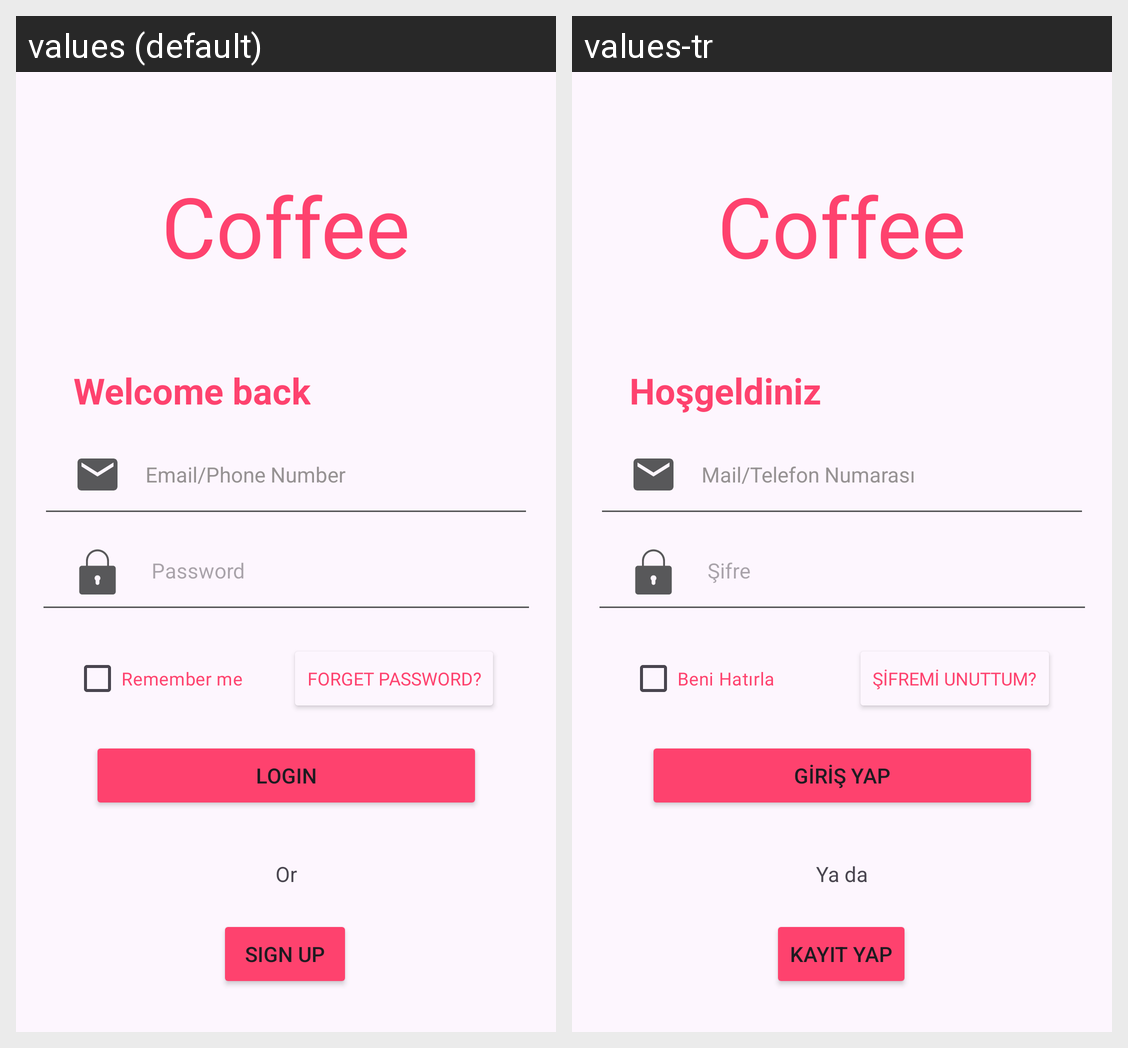

Locale-by-locale string values for the Android screen shown in this grid:
Android screen res/layout/activity_main.xml rendered under 2 locales, left to right: values (default), values-tr. Device: Nexus 5 (rendered at 1080×1920; each locale shown at half size, 540×960, under a caption strip naming it); theme Theme.LoginSignUpFlow.
Strings drawn on this screen, with the default value and each locale's value (text and hints the layout hard-codes, and strings that could not be matched under every locale, appear in the picture but are not listed):

coffee
  values: Coffee
  values-tr: Coffee

welcome_back
  values: Welcome back
  values-tr: Hoşgeldiniz

email_phone_number
  values: Email/Phone Number
  values-tr: Mail/Telefon Numarası

password
  values: Password
  values-tr: Şifre

remember_me
  values: Remember me
  values-tr: Beni Hatırla

forget_password
  values: Forget Password?
  values-tr: Şifremi unuttum?

login
  values: Login
  values-tr: Giriş Yap

sign_up
  values: Sign up
  values-tr: Kayıt Yap

or
  values: Or
  values-tr: Ya da
